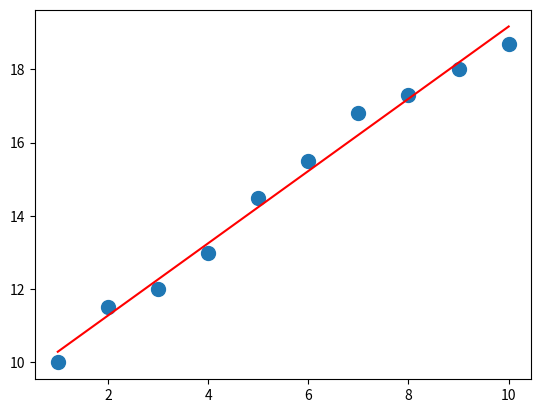

Python code for this plot:
#!/usr/bin/python
# -*- coding: utf-8 -*
import numpy as np
import matplotlib.pyplot as plt

# 最小二乘法向量
x = [1, 2, 3, 4, 5, 6, 7, 8, 9, 10]
y = [10, 11.5, 12, 13, 14.5, 15.5, 16.8, 17.3, 18, 18.7]

A = np.vstack([x, np.ones(len(x))]).T

a, b = np.linalg.lstsq(A, y)[0]
print("y = %10.5fx + %10.5f" % (a, b))
x = np.array(x)
y = np.array(y)

plt.plot(x, y, 'o', label='data', markersize=10)
plt.plot(x, a * x + b, 'r', label='line')
plt.show()
